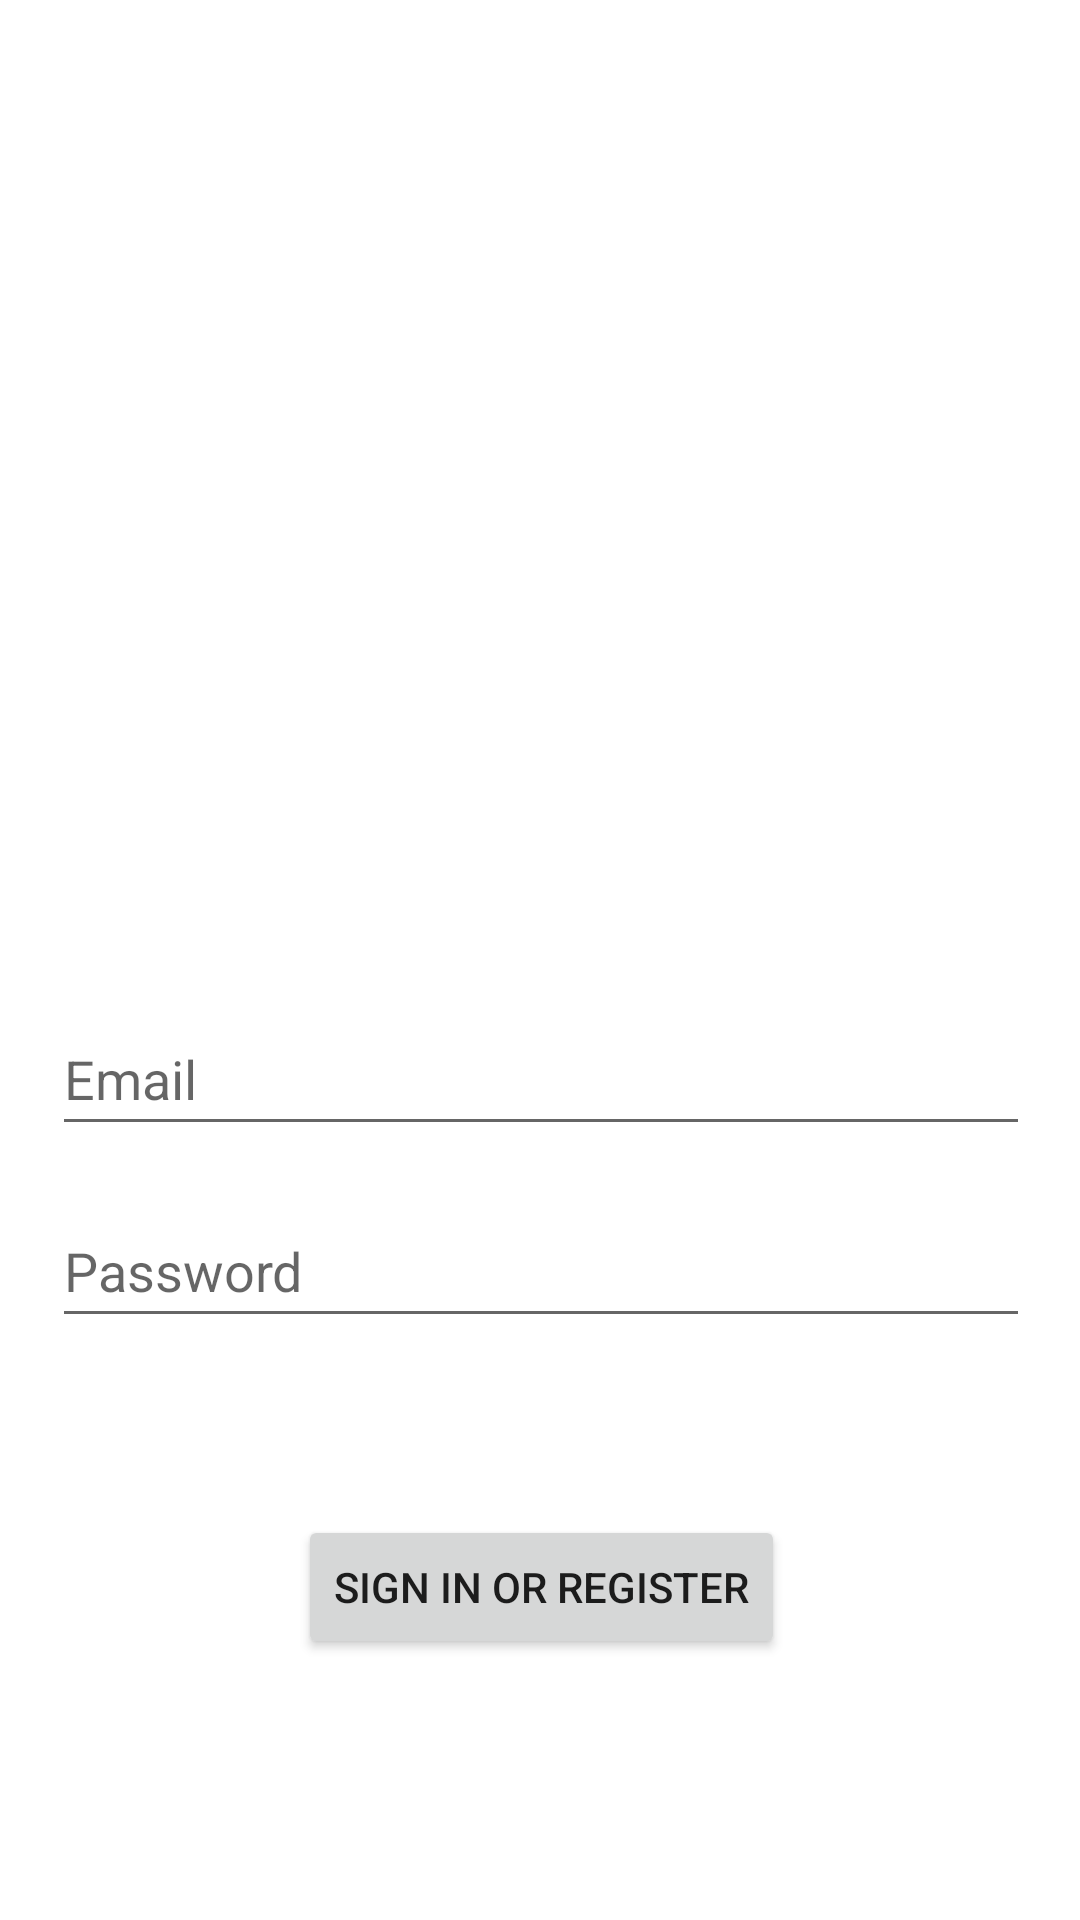

Here is an Android app screen rendered from its layout file. Give the layout XML and the strings, colors and styles it references.
<!-- AndroidManifest.xml: application theme Theme.FamilySchedulingApplication -->
<!-- res/layout/activity_login.xml -->
<?xml version="1.0" encoding="utf-8"?>
<androidx.constraintlayout.widget.ConstraintLayout xmlns:android="http://schemas.android.com/apk/res/android"
    xmlns:app="http://schemas.android.com/apk/res-auto"
    xmlns:tools="http://schemas.android.com/tools"
    android:id="@+id/container"
    android:layout_width="match_parent"
    android:layout_height="match_parent"
    android:paddingLeft="@dimen/activity_horizontal_margin"
    android:paddingTop="@dimen/activity_vertical_margin"
    android:paddingRight="@dimen/activity_horizontal_margin"
    android:paddingBottom="@dimen/activity_vertical_margin"
    tools:context="LoginActivity">

    <ImageView
        android:id="@+id/imageView"
        android:layout_width="267dp"
        android:layout_height="178dp"
        android:layout_marginTop="112dp"
        android:contentDescription="@string/home_management_icon"
        app:layout_constraintEnd_toEndOf="parent"
        app:layout_constraintStart_toStartOf="parent"
        app:layout_constraintTop_toTopOf="parent"
        app:srcCompat="@drawable/home" />

    <androidx.constraintlayout.widget.ConstraintLayout
        android:layout_width="358dp"
        android:layout_height="278dp"
        android:layout_marginStart="16dp"
        android:layout_marginEnd="16dp"
        android:layout_marginBottom="16dp"
        app:layout_constraintBottom_toBottomOf="parent"
        app:layout_constraintEnd_toEndOf="parent"
        app:layout_constraintStart_toStartOf="parent"
        app:layout_constraintTop_toBottomOf="@+id/imageView">

        <EditText
            android:id="@+id/email"
            android:layout_width="0dp"
            android:layout_height="wrap_content"
            android:layout_marginStart="16dp"
            android:layout_marginTop="16dp"
            android:layout_marginEnd="16dp"
            android:autofillHints="@string/prompt_email"
            android:hint="@string/prompt_email"
            android:inputType="textEmailAddress"
            android:minHeight="48dp"
            android:selectAllOnFocus="true"
            app:layout_constraintEnd_toEndOf="parent"
            app:layout_constraintStart_toStartOf="parent"
            app:layout_constraintTop_toTopOf="parent" />

        <Button
            android:id="@+id/login"
            android:layout_width="wrap_content"
            android:layout_height="wrap_content"
            android:layout_gravity="start"
            android:layout_marginStart="82dp"
            android:layout_marginTop="16dp"
            android:layout_marginEnd="82dp"
            android:enabled="true"
            android:text="@string/action_sign_in"
            app:layout_constraintBottom_toBottomOf="parent"
            app:layout_constraintEnd_toEndOf="parent"
            app:layout_constraintStart_toStartOf="parent"
            app:layout_constraintTop_toBottomOf="@+id/password" />

        <EditText
            android:id="@+id/password"
            android:layout_width="0dp"
            android:layout_height="wrap_content"
            android:layout_marginStart="16dp"
            android:layout_marginTop="16dp"
            android:layout_marginEnd="16dp"
            android:autofillHints="@string/prompt_password"
            android:hint="@string/prompt_password"
            android:imeActionLabel="@string/action_sign_in_short"
            android:imeOptions="actionDone"
            android:inputType="textPassword"
            android:minHeight="48dp"
            android:selectAllOnFocus="true"
            app:layout_constraintEnd_toEndOf="parent"
            app:layout_constraintStart_toStartOf="parent"
            app:layout_constraintTop_toBottomOf="@+id/email" />

        <ProgressBar
            android:id="@+id/loading"
            android:layout_width="wrap_content"
            android:layout_height="wrap_content"
            android:layout_gravity="center"
            android:layout_marginStart="16dp"
            android:layout_marginTop="16dp"
            android:layout_marginEnd="16dp"
            android:layout_marginBottom="16dp"
            android:visibility="gone"
            app:layout_constraintBottom_toBottomOf="parent"
            app:layout_constraintEnd_toEndOf="parent"
            app:layout_constraintStart_toStartOf="parent"
            app:layout_constraintTop_toTopOf="parent" />
    </androidx.constraintlayout.widget.ConstraintLayout>

</androidx.constraintlayout.widget.ConstraintLayout>
<!-- resources referenced by this layout -->
<resources>
  <dimen name="activity_horizontal_margin">16dp</dimen>
  <dimen name="activity_vertical_margin">16dp</dimen>
  <string name="action_sign_in">Sign in or register</string>
  <string name="action_sign_in_short">Sign in</string>
  <string name="home_management_icon">Home Management Icon</string>
  <string name="prompt_email">Email</string>
  <string name="prompt_password">Password</string>
  <style name="Theme.FamilySchedulingApplication" parent="Theme.MaterialComponents.DayNight.DarkActionBar">
          
          <item name="colorPrimary">@color/purple_500</item>
          <item name="colorPrimaryVariant">@color/purple_700</item>
          <item name="colorOnPrimary">@color/white</item>
          
          <item name="colorSecondary">@color/teal_200</item>
          <item name="colorSecondaryVariant">@color/teal_700</item>
          <item name="colorOnSecondary">@color/black</item>
          
          <item name="android:statusBarColor">?attr/colorPrimaryVariant</item>
          
      </style>
  <!-- not gathered from this repository: default colours our renderer supplied (Android Studio template values) -->
  <color name="purple_500">#FF6200EE</color>
  <color name="purple_700">#FF3700B3</color>
  <color name="teal_200">#FF03DAC5</color>
  <color name="teal_700">#FF018786</color>
  <color name="black">#FF000000</color>
  <color name="white">#FFFFFFFF</color>
</resources>
